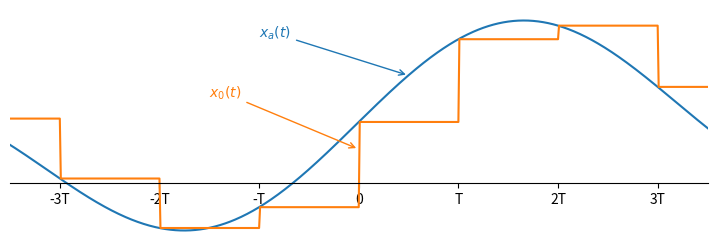

Write Python code to recreate this figure.
import matplotlib.pyplot as plt
import numpy as np

def axesOnlyX(ax):
    ax.spines['left'].set_color('none')
    ax.spines['bottom'].set_position('zero')
    ax.spines['right'].set_color('none')
    ax.spines['top'].set_color('none')
    ax.yaxis.set_ticks([])
    ax.set_xlim(-7, 7)
    #ax.set_ylim(-.1, 2.2)
    ax.xaxis.set_ticks([-6,-4, -2, 0, 2, 4, 6])
    ax.xaxis.set_ticklabels(["-3T", "-2T", "-T", "0", "T", "2T", "3T"])

fig = plt.figure(figsize=(9, 3), dpi=120)
ax = fig.subplots(1, 1)

T = 2
f = lambda x: np.sin(.1*x+.8)+np.sin(.5*x)
hold = lambda x: np.floor(x/T)*T
g = lambda x: f(hold(x))

x = np.arange(-10, 10, .02)
y = f(x)

holdy = g(x)

axesOnlyX(ax)
ax.plot(x, y)
ax.annotate(r"$x_a(t)$", xy=(1, 1.26), xytext=(-2, 1.7), arrowprops=dict(arrowstyle='->', color='C0'), color='C0')
ax.plot(x, holdy)
ax.annotate(r"$x_0(t)$", xy=(0, .4), xytext=(-3, 1), arrowprops=dict(arrowstyle='->', color='C1'), color='C1')

fig.savefig("SamplingAndHold.png", format='png')
plt.show()
